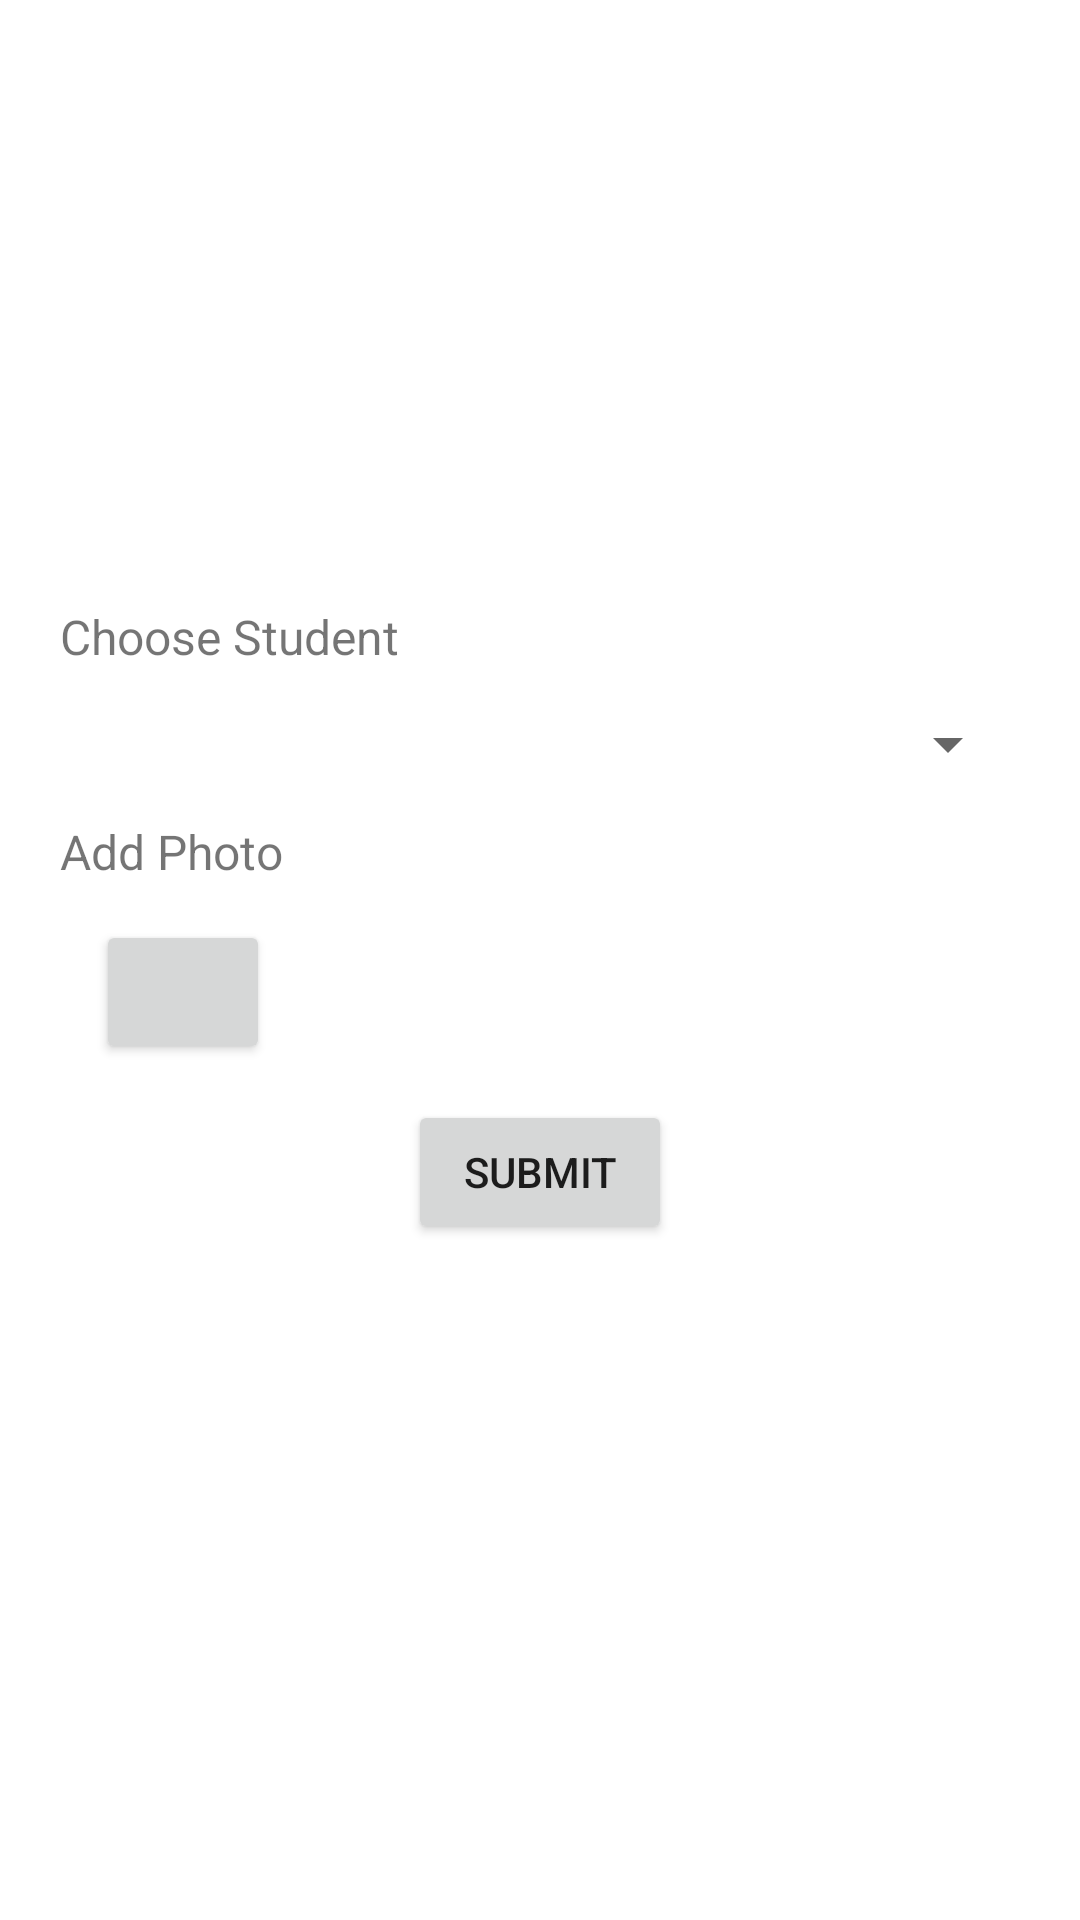

Reconstruct the res/layout file that produces this screen, plus the resources it refers to.
<!-- AndroidManifest.xml: application theme Theme.MyApplication -->
<!-- res/layout/activity_add_student_picture.xml -->
<?xml version="1.0" encoding="utf-8"?>
<androidx.constraintlayout.widget.ConstraintLayout xmlns:android="http://schemas.android.com/apk/res/android"
    xmlns:app="http://schemas.android.com/apk/res-auto"
    xmlns:tools="http://schemas.android.com/tools"
    android:id="@+id/root"
    android:layout_width="match_parent"
    android:layout_height="match_parent"
    android:keepScreenOn="true">

    <LinearLayout
        android:id="@+id/linearLayout2"
        android:layout_width="match_parent"
        android:layout_height="wrap_content"
        android:gravity="center"
        android:orientation="vertical"
        android:padding="20dp"
        app:layout_constraintEnd_toEndOf="parent"
        app:layout_constraintStart_toStartOf="parent"
        app:layout_constraintTop_toTopOf="parent">

        <TextView
            android:id="@+id/textView"
            android:layout_width="wrap_content"
            android:layout_height="wrap_content"
            android:layout_weight="1"
            android:textSize="24sp"
            tools:text="@string/add_student" />
    </LinearLayout>

    <LinearLayout
        android:id="@+id/linearLayout3"
        android:layout_width="match_parent"
        android:layout_height="350dp"
        android:orientation="vertical"
        android:padding="20dp"
        app:layout_constraintBottom_toBottomOf="parent"
        app:layout_constraintStart_toStartOf="parent"
        app:layout_constraintTop_toBottomOf="@+id/linearLayout2">

        <TextView
            android:id="@+id/textView2"
            android:layout_width="match_parent"
            android:layout_height="wrap_content"
            android:text="@string/choose_student"
            android:textSize="16sp" />

        <Spinner
            android:id="@+id/spinner"
            android:layout_width="match_parent"
            android:layout_height="50dp" />

        <TextView
            android:id="@+id/textView3"
            android:layout_width="match_parent"
            android:layout_height="wrap_content"
            android:text="@string/add_photo"
            android:textSize="16sp" />

        <LinearLayout
            android:layout_width="match_parent"
            android:layout_height="wrap_content"
            android:orientation="horizontal">

            <Button
                android:id="@+id/add_photo"
                android:layout_width="58dp"
                android:layout_height="wrap_content"
                android:layout_margin="12dp"
                app:icon="@drawable/ic_baseline_photo_camera_24" />

            <TextView
                android:id="@+id/file_name"
                android:layout_width="wrap_content"
                android:layout_height="wrap_content"
                android:layout_gravity="center"
                android:layout_weight="1"
                android:text="@string/count_photo"
                android:textSize="16sp" />
        </LinearLayout>

        <Button
            android:id="@+id/button_addPic"
            android:layout_width="wrap_content"
            android:layout_height="wrap_content"
            android:layout_gravity="center"
            android:text="Submit" />
    </LinearLayout>

</androidx.constraintlayout.widget.ConstraintLayout>
<!-- resources referenced by this layout -->
<resources>
  <string name="add_photo">Add Photo</string>
  <string name="add_student">Add Student Picture</string>
  <string name="choose_student">Choose Student</string>
  <string name="count_photo" />
  <style name="Theme.MyApplication" parent="Theme.MaterialComponents.DayNight.DarkActionBar">
          
          <item name="colorPrimary">@color/navy_700</item>
          <item name="colorPrimaryVariant">@color/navy_900</item>
          <item name="colorOnPrimary">@color/white</item>
          
          <item name="colorSecondary">@color/green_300</item>
          <item name="colorSecondaryVariant">@color/green_900</item>
          <item name="colorOnSecondary">@color/black</item>
          
          <item name="android:statusBarColor" tools:targetApi="l">?attr/colorPrimaryVariant</item>
          
      </style>
  <!-- not gathered from this repository: default colours our renderer supplied (Android Studio template values) -->
  <color name="black">#FF000000</color>
  <color name="white">#FFFFFFFF</color>
</resources>
